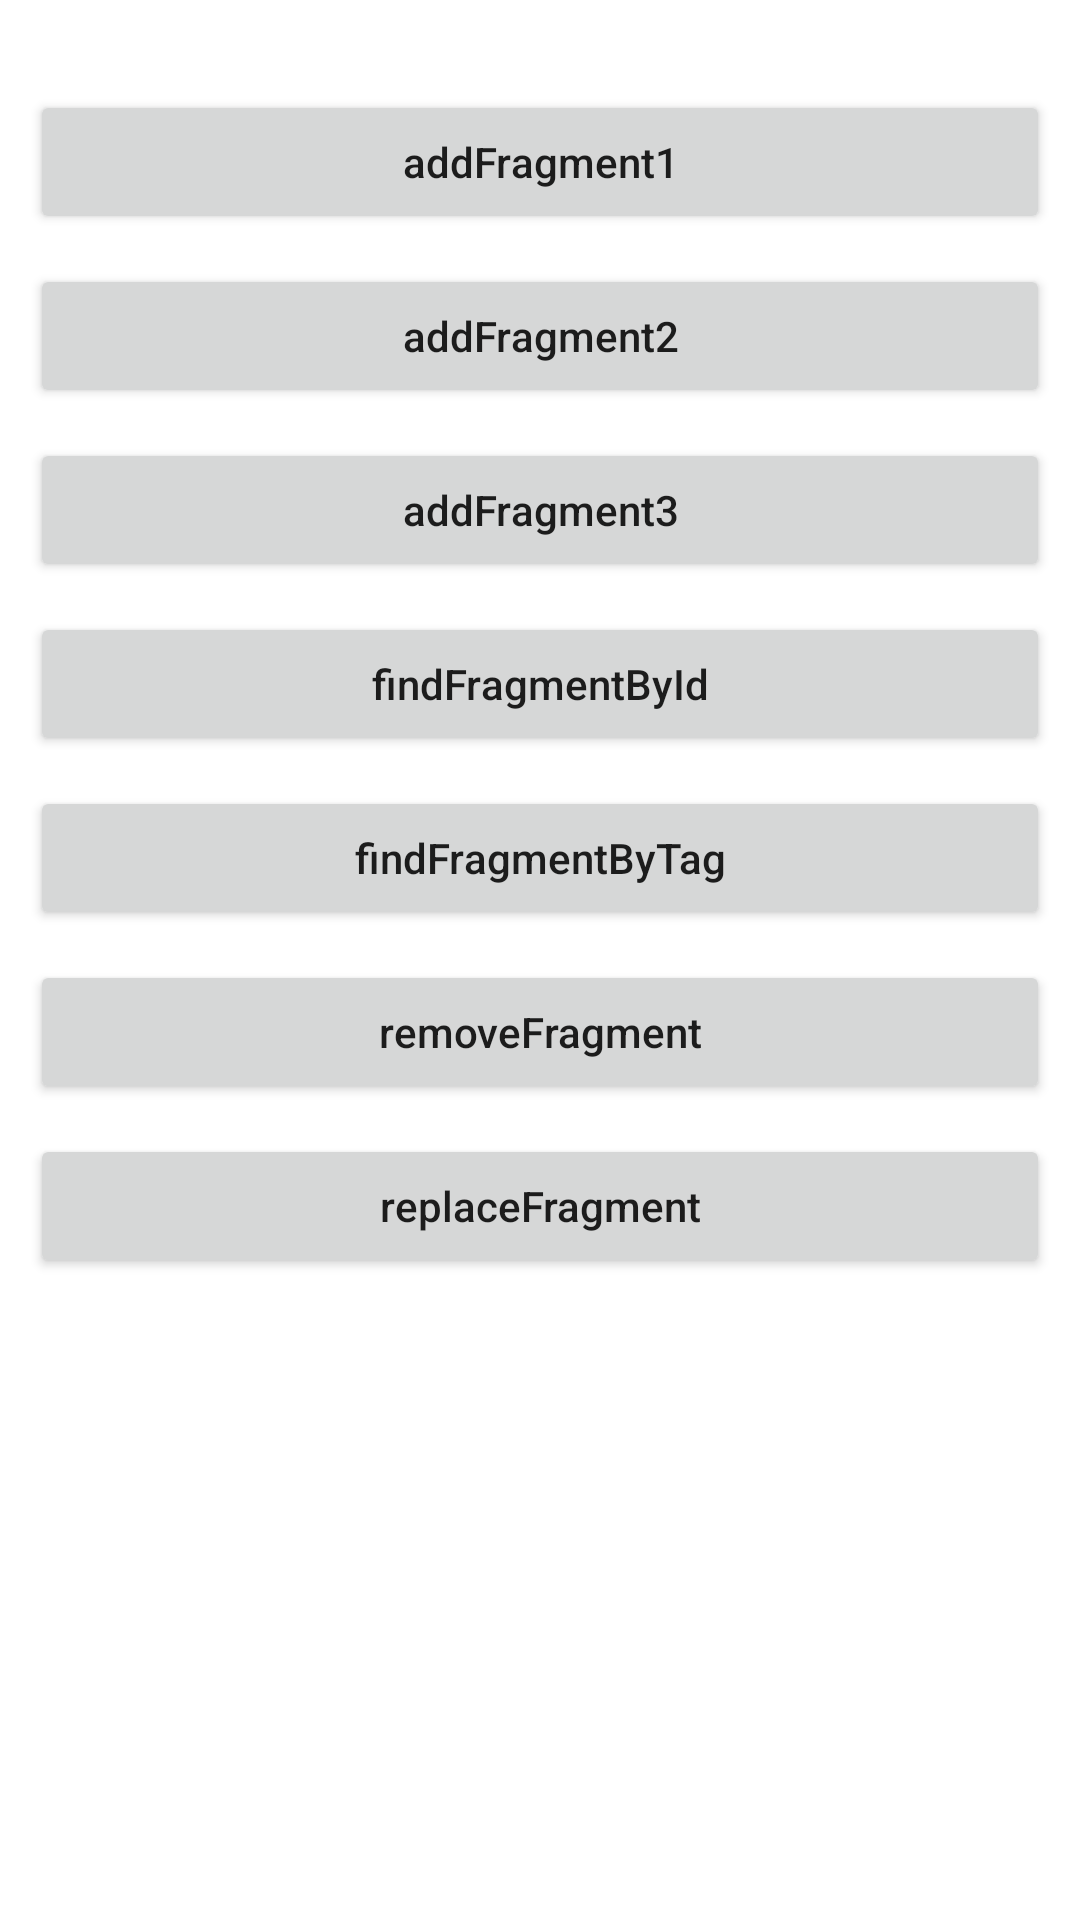

Android layout source for this screen:
<!-- AndroidManifest.xml: application theme Theme.FragmentDemo -->
<!-- res/layout/activity_modify_fragment.xml -->
<?xml version="1.0" encoding="utf-8"?>
<ScrollView xmlns:android="http://schemas.android.com/apk/res/android"
    xmlns:app="http://schemas.android.com/apk/res-auto"
    xmlns:tools="http://schemas.android.com/tools"
    android:layout_width="match_parent"
    android:layout_height="match_parent"
    tools:context=".modify.ModifyFragmentActivity">
    <LinearLayout
        android:layout_width="match_parent"
        android:layout_height="match_parent"
        android:orientation="vertical"
        android:padding="10dp">

        <androidx.fragment.app.FragmentContainerView
            android:layout_width="match_parent"
            android:layout_height="wrap_content"
            android:id="@+id/fcv"
            android:layout_marginTop="10dp"
            />
        <Button
            android:layout_width="match_parent"
            android:layout_height="match_parent"
            android:text="addFragment1"
            android:onClick="addFragment1"
            android:layout_marginTop="10dp"
            android:textAllCaps="false"/>
        <Button
            android:layout_width="match_parent"
            android:layout_height="match_parent"
            android:text="addFragment2"
            android:onClick="addFragment2"
            android:layout_marginTop="10dp"
            android:textAllCaps="false"/>
        <Button
        android:layout_width="match_parent"
        android:layout_height="match_parent"
        android:text="addFragment3"
        android:onClick="addFragment3"
        android:layout_marginTop="10dp"
        android:textAllCaps="false"/>
        <Button
            android:layout_width="match_parent"
            android:layout_height="match_parent"
            android:text="findFragmentById"
            android:onClick="findFragmentById"
            android:layout_marginTop="10dp"
            android:textAllCaps="false"/>
        <Button
            android:layout_width="match_parent"
            android:layout_height="match_parent"
            android:text="findFragmentByTag"
            android:onClick="findFragmentByTag"
            android:layout_marginTop="10dp"
            android:textAllCaps="false"/>
        <Button
        android:layout_width="match_parent"
        android:layout_height="match_parent"
        android:text="removeFragment"
        android:onClick="removeFragment"
        android:layout_marginTop="10dp"
        android:textAllCaps="false"/>
        <Button
            android:layout_width="match_parent"
            android:layout_height="match_parent"
            android:text="replaceFragment"
            android:onClick="replaceFragment"
            android:layout_marginTop="10dp"
            android:textAllCaps="false"/>



    </LinearLayout>


</ScrollView>
<!-- resources referenced by this layout -->
<resources>
  <style name="Theme.FragmentDemo" parent="Theme.MaterialComponents.DayNight.DarkActionBar">
          
          <item name="colorPrimary">@color/purple_500</item>
          <item name="colorPrimaryVariant">@color/purple_700</item>
          <item name="colorOnPrimary">@color/white</item>
          
          <item name="colorSecondary">@color/teal_200</item>
          <item name="colorSecondaryVariant">@color/teal_700</item>
          <item name="colorOnSecondary">@color/black</item>
          
          <item name="android:statusBarColor" tools:targetApi="l">?attr/colorPrimaryVariant</item>
          
      </style>
  <color name="purple_500">#FF6200EE</color>
  <color name="purple_700">#FF3700B3</color>
  <color name="white">#FFFFFFFF</color>
  <color name="teal_200">#FF03DAC5</color>
  <color name="teal_700">#FF018786</color>
  <color name="black">#FF000000</color>
</resources>
